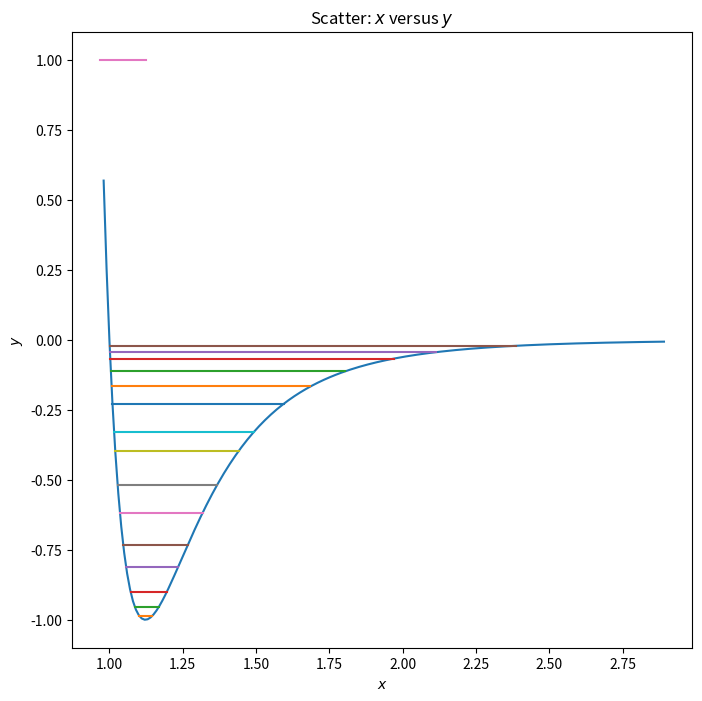

Generate this figure with matplotlib:
import matplotlib.pyplot as plt
import numpy as np
import math

N = 10**2
h = 1.0545837 * 10**-34
m = 1.573554 * 10**(-27)
aBor = 0.74155 * (10**(-10)) #m
a0 = aBor/(2**(1/6))
a0 = 0.660744*10**-10
U0 = 7.595 * 10**-19 #J/mol

GAMMA = a0/(h) * math.sqrt(m * U0)
#GAMMA = 22
RANGE = [1/1.02,1*2.9]


STEP = 1/N



def potention(r):
    return 4*((1/r)**12 - (1/r)**6)

def pot_sqrt(r, callable):
    return (-1 * callable(r))**(1/2)

def parabolic_potentioal(r):
    return (r - 2)**2 - 1


def simpson_uniform(x, f):

    N = len(x) - 1
    h = np.diff(x)

    result = 0.0
    for i in range(1, N, 2):
        hph = h[i] + h[i - 1]


        result += (4 * f[i] + f[i -1] + f[i + 1]) * hph / 6

    return result


def find_root(func,leftX,rightX,accur):
    while abs(rightX - leftX) > accur:
        a = func(leftX)
        b = func(rightX)
        if (a*b > 0):
            return 1
        if a == 0:
            return a
        if b == 0:
            return b
        if ((func((leftX + rightX)/2)*a) <= 0):
            rightX = (leftX + rightX)/2
        elif((func((leftX + rightX)/2)*b) <= 0):
            leftX = (leftX + rightX)/2;
        else:
            print("incorect leftX and right X")
            break
    return (leftX + rightX)/2


def findX1X2(E):
    y1 = 1/2 + 1/2*((1+E)**(1/2))
    y2 = 1/2 - 1/2*((1+E)**(1/2))
    x1 = 1/(y1)**(1/6)
    x2 = 1/(y2)**(1/6)
    return [x1,x2]

def parafindX1X2(E):
    pass

def toIntegrate(E,x):
    return (E - potention(x))**(1/2)

def kvantovanie(n, callable):
    def func(E):
        x1,x2 = findX1X2(E)
        toIntVal = [(pot_sqrt(r, callable)) for r in np.arange(x1,x2,STEP)]
        toIntArg = np.arange(x1,x2,STEP)
        integrall = simpson_uniform(toIntArg,toIntVal)
        val = GAMMA*integrall - n - 1/2
        return val
    return func


if __name__ == '__main__':
    potVal = [potention(r) for r in np.arange(RANGE[0],RANGE[1],STEP)]
    potArg = np.arange(RANGE[0],RANGE[1],STEP)

    fig, (ax1) = plt.subplots(
        nrows=1, ncols=1,
        figsize=(8, 8)
    )

    print('Gamma = ', GAMMA)

    ax1.plot(potArg,potVal)

    x1, x2 = findX1X2(-0.0001)
    toIntVal = [(r) for r in np.arange(x1, x2, STEP)]
    toIntArg = np.arange(x1, x2, STEP)
    integrall = simpson_uniform(toIntArg, toIntVal)
    max_n_val = int(round(integrall - 0.5))

    print('maximum level = ', max_n_val)

    # TODO тест на параболе!

    for n in range (max_n_val):
        func = kvantovanie(n, potention)
        root = find_root(func,-1 + STEP,0 - STEP,STEP)
        print(root)
        x1,x2 = findX1X2(root)
        funcArg = np.linspace(x1,x2,2)
        funcVal = [root for r in funcArg]
        ax1.plot(funcArg,funcVal)





    ax1.set_title('Scatter: $x$ versus $y$')
    ax1.set_xlabel('$x$')
    ax1.set_ylabel('$y$')

    plt.show()